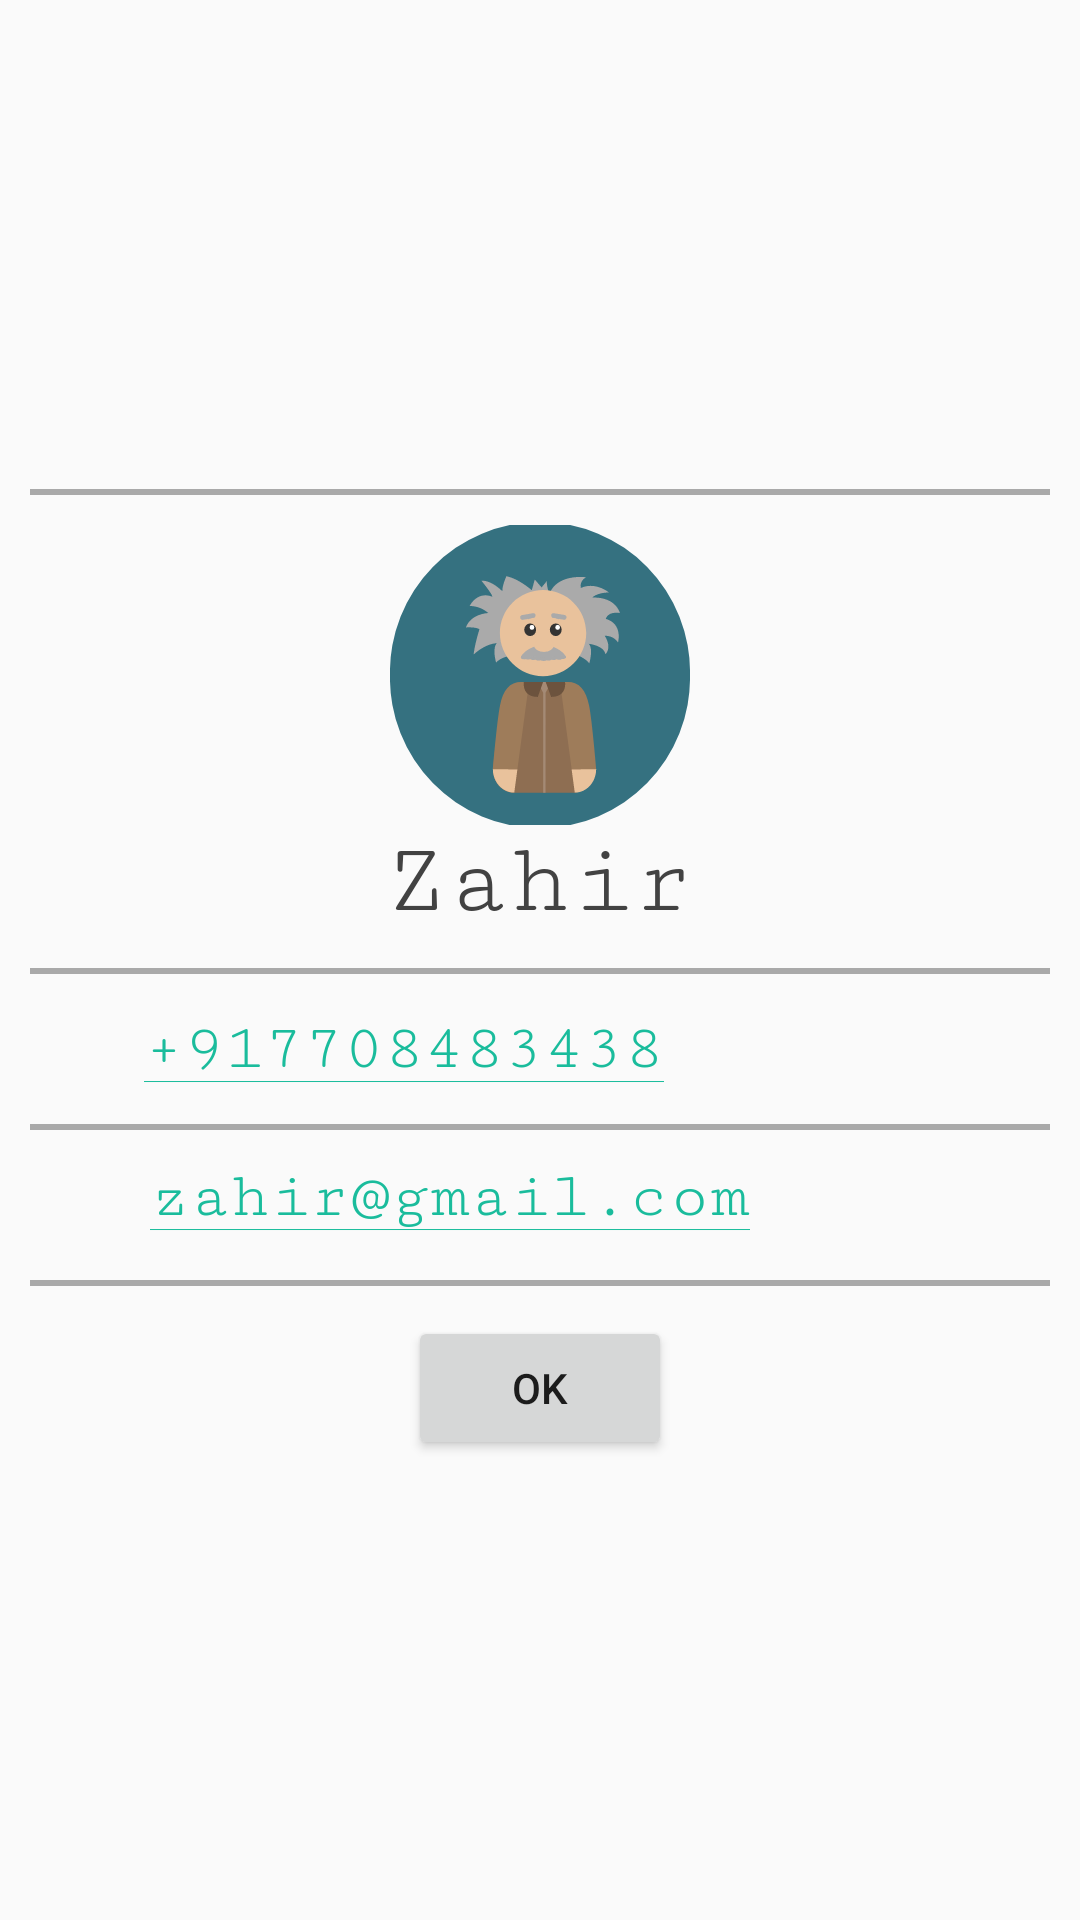

Reconstruct the res/layout file that produces this screen, plus the resources it refers to.
<!-- AndroidManifest.xml: application theme AppTheme -->
<!-- res/layout/studentprofile_contactlayout.xml -->
<?xml version="1.0" encoding="utf-8"?>
<RelativeLayout xmlns:android="http://schemas.android.com/apk/res/android"
    android:orientation="vertical"
    android:layout_width="match_parent"
    android:layout_height="wrap_content"
    android:gravity="center_vertical"
    android:layout_gravity="left">

    <View
        android:id="@+id/horizontalBar1"
        android:layout_width="match_parent"
        android:layout_height="2dip"
        android:layout_gravity="center_horizontal"
        android:layout_margin="10dip"
        android:background="#A9A9A9" />

    <ImageView
        android:id="@+id/thumnailTeacherAvatar"
        android:layout_width="100dip"
        android:layout_height="100dip"
        android:layout_gravity="center"
        android:src="@drawable/ic_avatarteacher"
        android:layout_below="@+id/horizontalBar1"
        android:layout_centerHorizontal="true" />

    <TextView
        android:id="@+id/staffContactNameIs"
        android:layout_width="match_parent"
        android:layout_height="wrap_content"
        android:text="@string/StaffContactName"
        android:layout_centerHorizontal="true"
        android:gravity="center_horizontal"
        android:textAlignment="center"
        android:fontFamily="serif-monospace"
        android:textAppearance="@style/Base.TextAppearance.AppCompat.Display1"
        android:textColor="@color/cardview_dark_background"
        android:layout_below="@+id/thumnailTeacherAvatar" />

    <View
        android:id="@+id/horizontalBar2"
        android:layout_width="match_parent"
        android:layout_height="2dip"
        android:layout_gravity="center_horizontal"
        android:layout_margin="10dip"
        android:background="#A9A9A9"
        android:layout_below="@+id/staffContactNameIs" />

    <LinearLayout
        android:id="@+id/phoneLayout"
        android:layout_width="match_parent"
        android:layout_height="wrap_content"
        android:layout_marginRight="10dip"
        android:layout_marginLeft="10dip"
        android:layout_below="@+id/horizontalBar2"
        android:orientation="horizontal">

        <TextView
            android:layout_width="wrap_content"
            android:layout_height="wrap_content"
            android:layout_marginRight="10dip"
            android:fontFamily="serif-monospace"
            android:layout_gravity="center"
            android:text="@string/StaffContactNumber"
            android:textAlignment="center"
            android:textAppearance="@style/Base.TextAppearance.AppCompat.Large"
            android:textColor="@color/cardview_dark_background"
            android:autoLink="phone"
            android:layout_weight="0.6" />

        <ImageView
            android:layout_width="30dip"
            android:layout_height="30dip"
            android:layout_gravity="right"
            android:src="@drawable/ic_local_phone_black_24dp"
            android:tint="#2d3436"
            android:layout_weight="0.4" />

    </LinearLayout>

    <View
        android:id="@+id/horizontalBar3"
        android:layout_width="match_parent"
        android:layout_height="2dip"
        android:layout_gravity="center_horizontal"
        android:layout_margin="10dip"
        android:background="#A9A9A9"
        android:layout_below="@id/phoneLayout" />

    <LinearLayout
        android:id="@+id/emailLayout"
        android:layout_width="match_parent"
        android:layout_height="wrap_content"
        android:layout_marginRight="10dip"
        android:layout_marginLeft="10dip"
        android:orientation="horizontal"
        android:layout_below="@+id/horizontalBar3">

        <TextView
            android:layout_width="wrap_content"
            android:layout_height="wrap_content"
            android:layout_marginRight="10dip"
            android:fontFamily="serif-monospace"
            android:layout_gravity="left"
            android:text="@string/TeacherContactEmail"
            android:textAlignment="center"
            android:textAppearance="@style/Base.TextAppearance.AppCompat.Large"
            android:textColor="@color/cardview_dark_background"
            android:autoLink="email"
            android:layout_weight="0.8" />

        <ImageView
            android:layout_width="30dip"
            android:layout_height="30dip"
            android:layout_gravity="right"
            android:src="@drawable/ic_email_black_24dp"
            android:tint="#2d3436"
            android:layout_weight="0.2" />
    </LinearLayout>

    <View
        android:id="@+id/horizontalBar4"
        android:layout_width="match_parent"
        android:layout_height="2dip"
        android:layout_gravity="center_horizontal"
        android:layout_margin="10dip"
        android:background="#A9A9A9"
        android:layout_below="@id/emailLayout" />

    <Button
        android:id="@+id/ContactButtonOK"
        android:layout_width="wrap_content"
        android:layout_height="wrap_content"
        android:layout_gravity="center"
        android:layout_centerHorizontal="true"
        android:text="@string/ContactDialogButton"
        android:layout_below="@id/horizontalBar4" />

</RelativeLayout>
<!-- resources referenced by this layout -->
<resources>
  <!-- drawable ic_avatarteacher: vector/xml drawable (drawable, 6836 chars, omitted) -->
  <string name="ContactDialogButton">Ok</string>
  <string name="StaffContactName">Zahir</string>
  <string name="StaffContactNumber">+917708483438</string>
  <string name="TeacherContactEmail">zahir@gmail.com</string>
  <style name="AppTheme" parent="Theme.AppCompat.Light.NoActionBar">
          
          <item name="colorPrimary">@color/notification_bar</item>
          <item name="colorPrimaryDark">@color/notification_bar_dark</item>
          <item name="colorAccent">@color/selectorRadio</item>
          <item name="windowActionBar">false</item>
          <item name="windowNoTitle">true</item>
      </style>
  <color name="notification_bar">#34495e</color>
  <color name="notification_bar_dark">#2c3e50</color>
  <color name="selectorRadio">#1abc9c</color>
</resources>
